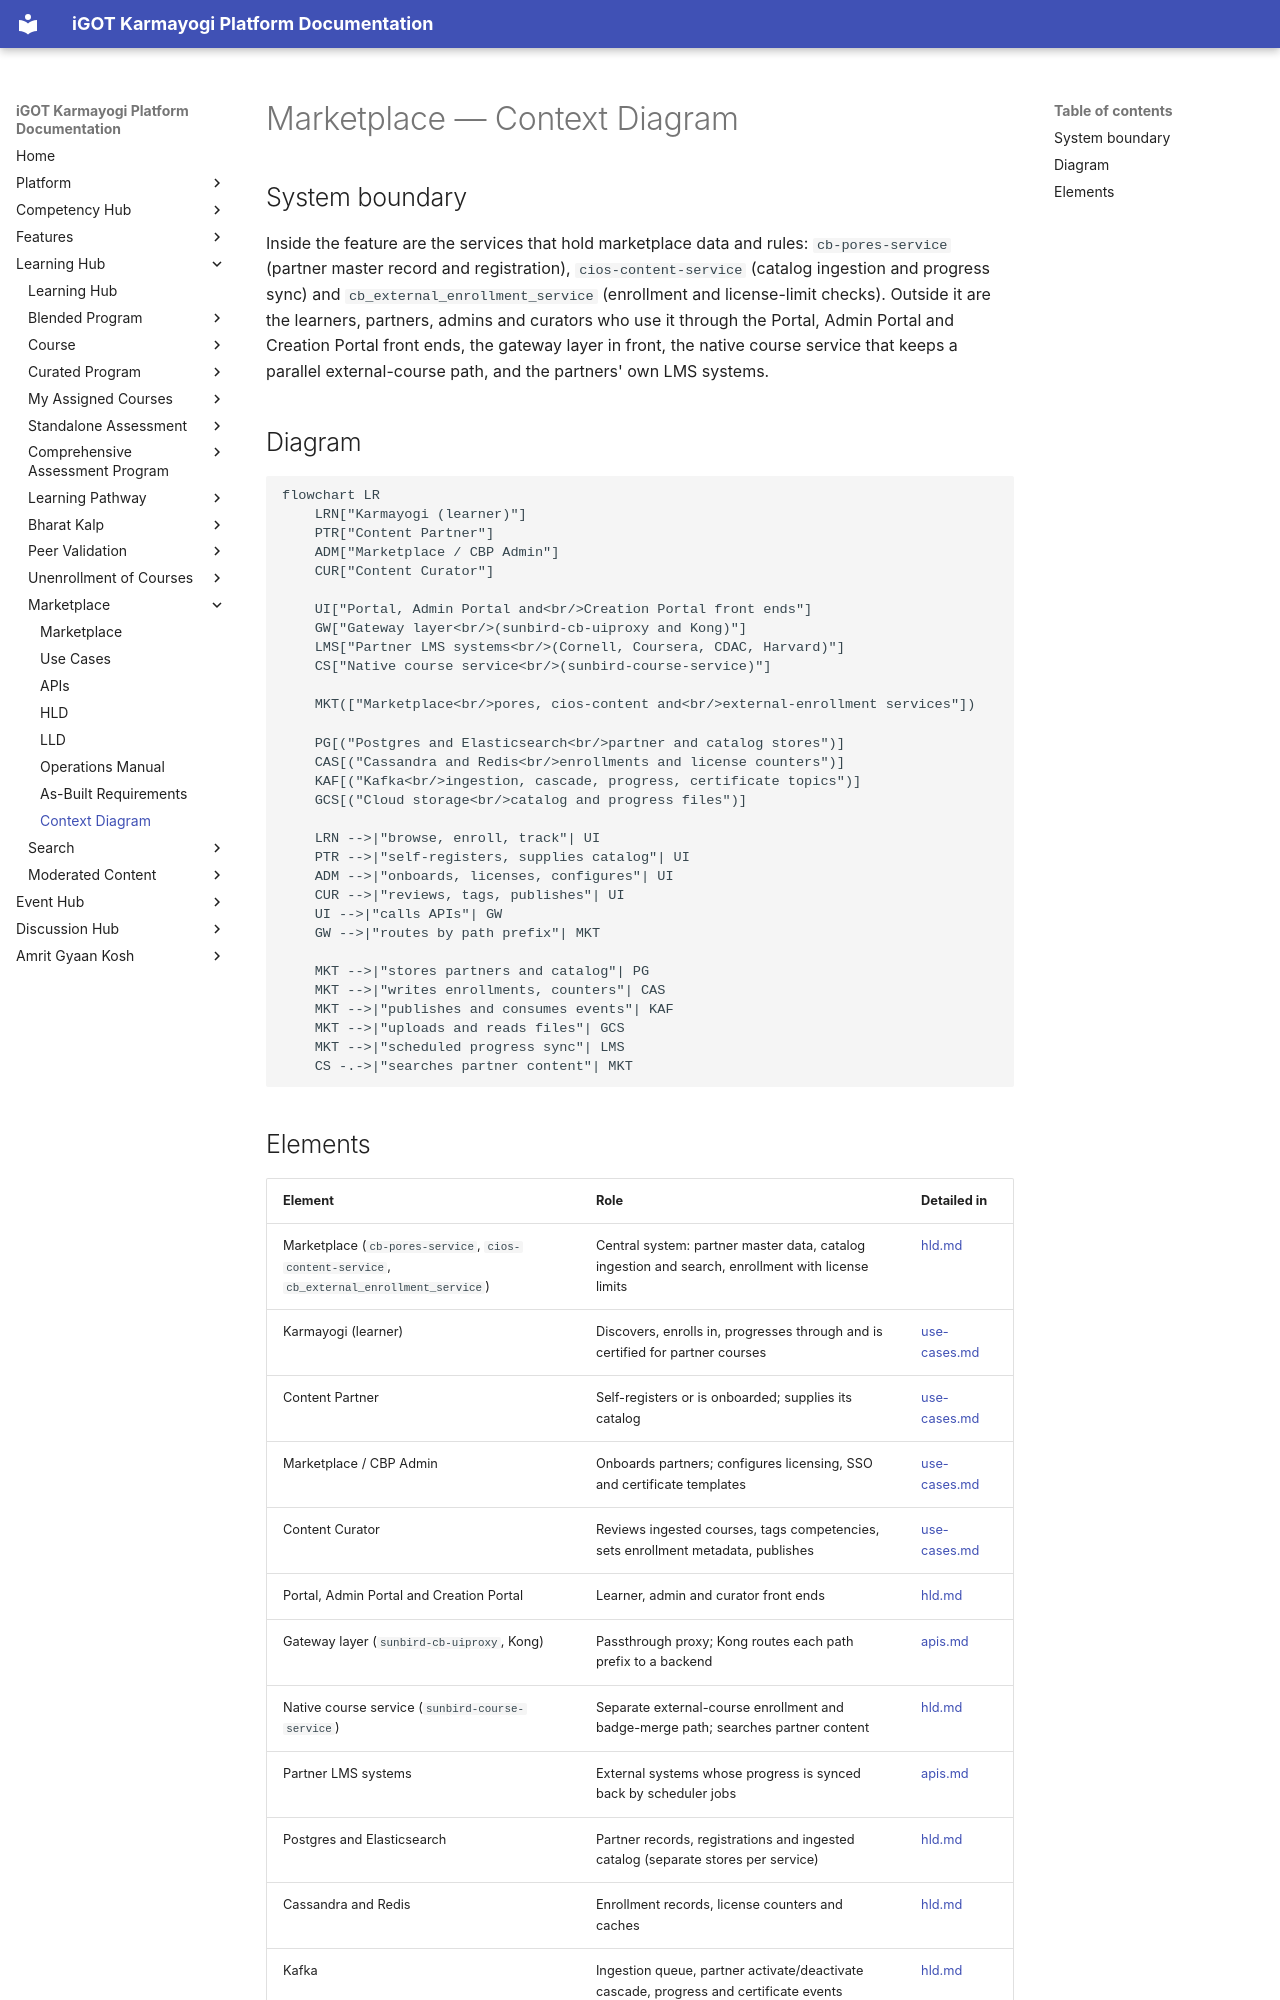

repository: KB-iGOT/igot-docs · page: learning-hub/marketplace/context-diagram/index.html · generator: mkdocs

# Marketplace — Context Diagram

## System boundary

Inside the feature are the services that hold marketplace data and rules: `cb-pores-service`
(partner master record and registration), `cios-content-service` (catalog ingestion and
progress sync) and `cb_external_enrollment_service` (enrollment and license-limit checks).
Outside it are the learners, partners, admins and curators who use it through the Portal,
Admin Portal and Creation Portal front ends, the gateway layer in front, the native course
service that keeps a parallel external-course path, and the partners' own LMS systems.

## Diagram

```mermaid
flowchart LR
    LRN["Karmayogi (learner)"]
    PTR["Content Partner"]
    ADM["Marketplace / CBP Admin"]
    CUR["Content Curator"]

    UI["Portal, Admin Portal and<br/>Creation Portal front ends"]
    GW["Gateway layer<br/>(sunbird-cb-uiproxy and Kong)"]
    LMS["Partner LMS systems<br/>(Cornell, Coursera, CDAC, Harvard)"]
    CS["Native course service<br/>(sunbird-course-service)"]

    MKT(["Marketplace<br/>pores, cios-content and<br/>external-enrollment services"])

    PG[("Postgres and Elasticsearch<br/>partner and catalog stores")]
    CAS[("Cassandra and Redis<br/>enrollments and license counters")]
    KAF[("Kafka<br/>ingestion, cascade, progress, certificate topics")]
    GCS[("Cloud storage<br/>catalog and progress files")]

    LRN -->|"browse, enroll, track"| UI
    PTR -->|"self-registers, supplies catalog"| UI
    ADM -->|"onboards, licenses, configures"| UI
    CUR -->|"reviews, tags, publishes"| UI
    UI -->|"calls APIs"| GW
    GW -->|"routes by path prefix"| MKT

    MKT -->|"stores partners and catalog"| PG
    MKT -->|"writes enrollments, counters"| CAS
    MKT -->|"publishes and consumes events"| KAF
    MKT -->|"uploads and reads files"| GCS
    MKT -->|"scheduled progress sync"| LMS
    CS -.->|"searches partner content"| MKT
```
